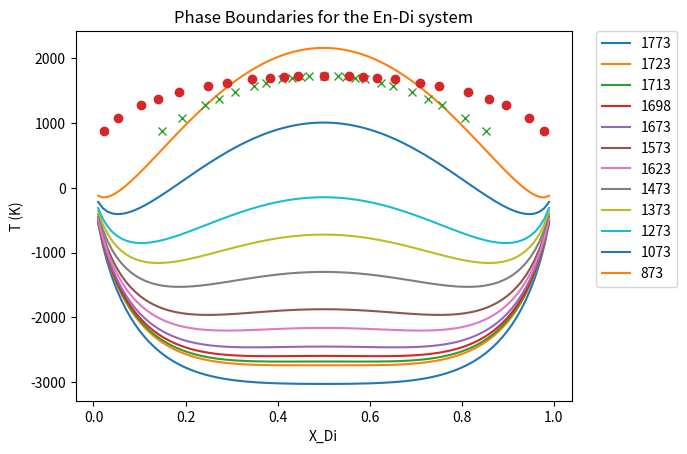

The script that saved this image:
# -*- coding: utf-8 -*-
"""
Geol 2460 HW6
11-14-16
[redacted]

"""

import numpy as np
from scipy.optimize import fsolve
import matplotlib.pyplot as plt

Tcrit=1457+273 #critical temperature from diagram is ~1457C
Omega=2*8.314*Tcrit #regular solution parameter can be solved for and used for rest of predicitons
Tlist=np.array([1450,1440,1425,1400,1300,1350,1200,1100,1000,800,600])+273


def Gmix(Xb,T,omega): # regular solution delta G of mixing
    return 8.314*T*((1-Xb)*np.log(1-Xb)+Xb*np.log(Xb))+omega*Xb*(1-Xb)
    
def spinodal(omega,T): # spinodal points are roots of second derivative
    if T<=Tcrit:
        #polynomial is -R*T+2*omega*Xb-2*omega*x^2=0
        roots=np.roots([1,-1,8.314*T/(2*omega)])
        return roots[0],roots[1] 
    else:
        return None

def Gmix_deriv(Xb,T,omega): # First derivative=0 colse to either end-member is solvus
    return 8.314*T*np.log(Xb/(1-Xb))+omega*(1-2*Xb)



#plot mixing free energies
XbList=np.linspace(0,1,100)
plt.plot(XbList,Gmix(XbList,1773,Omega), label='1773')
for T in Tlist:
    GmixT=Gmix(XbList,T,Omega)
    plt.plot(XbList,GmixT, label=str(T))
plt.legend(bbox_to_anchor=(1.05, 1), loc=2, borderaxespad=0.)
plt.title('del_Gmix for the En-Di system'); plt.xlabel('X_Di'); plt.ylabel('del_Gmix (J)')
plt.show()

#plot and output solvus/spinodal points for a given temperature
Tspin=[]
xlist_spin=[]
xlist_solv=[]
print('T (K), left sovlus, left spinodal, right spinodal, right solvus')
for T in Tlist:
    sp2,sp1=spinodal(Omega,T)
    solv1=fsolve(Gmix_deriv,x0=0+1e-7,args=(T,Omega))[0]
    solv2=fsolve(Gmix_deriv,x0=1-1e-7,args=(T,Omega))[0]
    Tspin.append(T);xlist_spin.append(sp1); xlist_solv.append(solv1)
    Tspin.append(T);xlist_spin.append(sp2); xlist_solv.append(solv2)
    print('{:04.0f}'.format(T),','+4*' ','{:01.4f}'.format(solv1),','+6*' ','{:01.4f}'.format(sp1),','+7*' ','{:01.4f}'.format(sp2),','+6*' ','{:01.4f}'.format(solv2))
Tspin.append(Tcrit);xlist_spin.append(0.5); xlist_solv.append(0.5)
plt.plot(xlist_spin,Tspin,'x')
plt.plot(xlist_solv,Tspin, 'o')
plt.title('Phase Boundaries for the En-Di system'); plt.xlabel('X_Di'); plt.ylabel('T (K)')

#comments
print(' ')
print('C) Pyronexe compositions are the solvus -> d(del_Gmix)/dXb=0')
print('   Results are as calculated above -> 71%/29%, and 29%/71%')